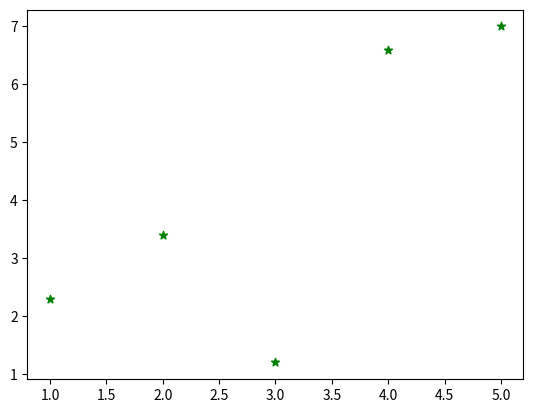

Python code for this plot:
#!/usr/bin/env python
# encoding: utf-8
'''
@author: DeltaF
】@software: pycharm
@file: 9.1Matplotlib入门.py
@desc:
'''

import matplotlib.pyplot as plt  # 导入库

x = [1, 2, 3, 4, 5]  # 定义x轴的值
y = [2.3, 3.4, 1.2, 6.6, 7.0]  # 定义y轴的值
# plt.scatter(x, y, color='r', marker='+')  # 创建了一个散点图
plt.scatter(x, y, color='green', marker='*')  # 创建了一个散点图

plt.show()
